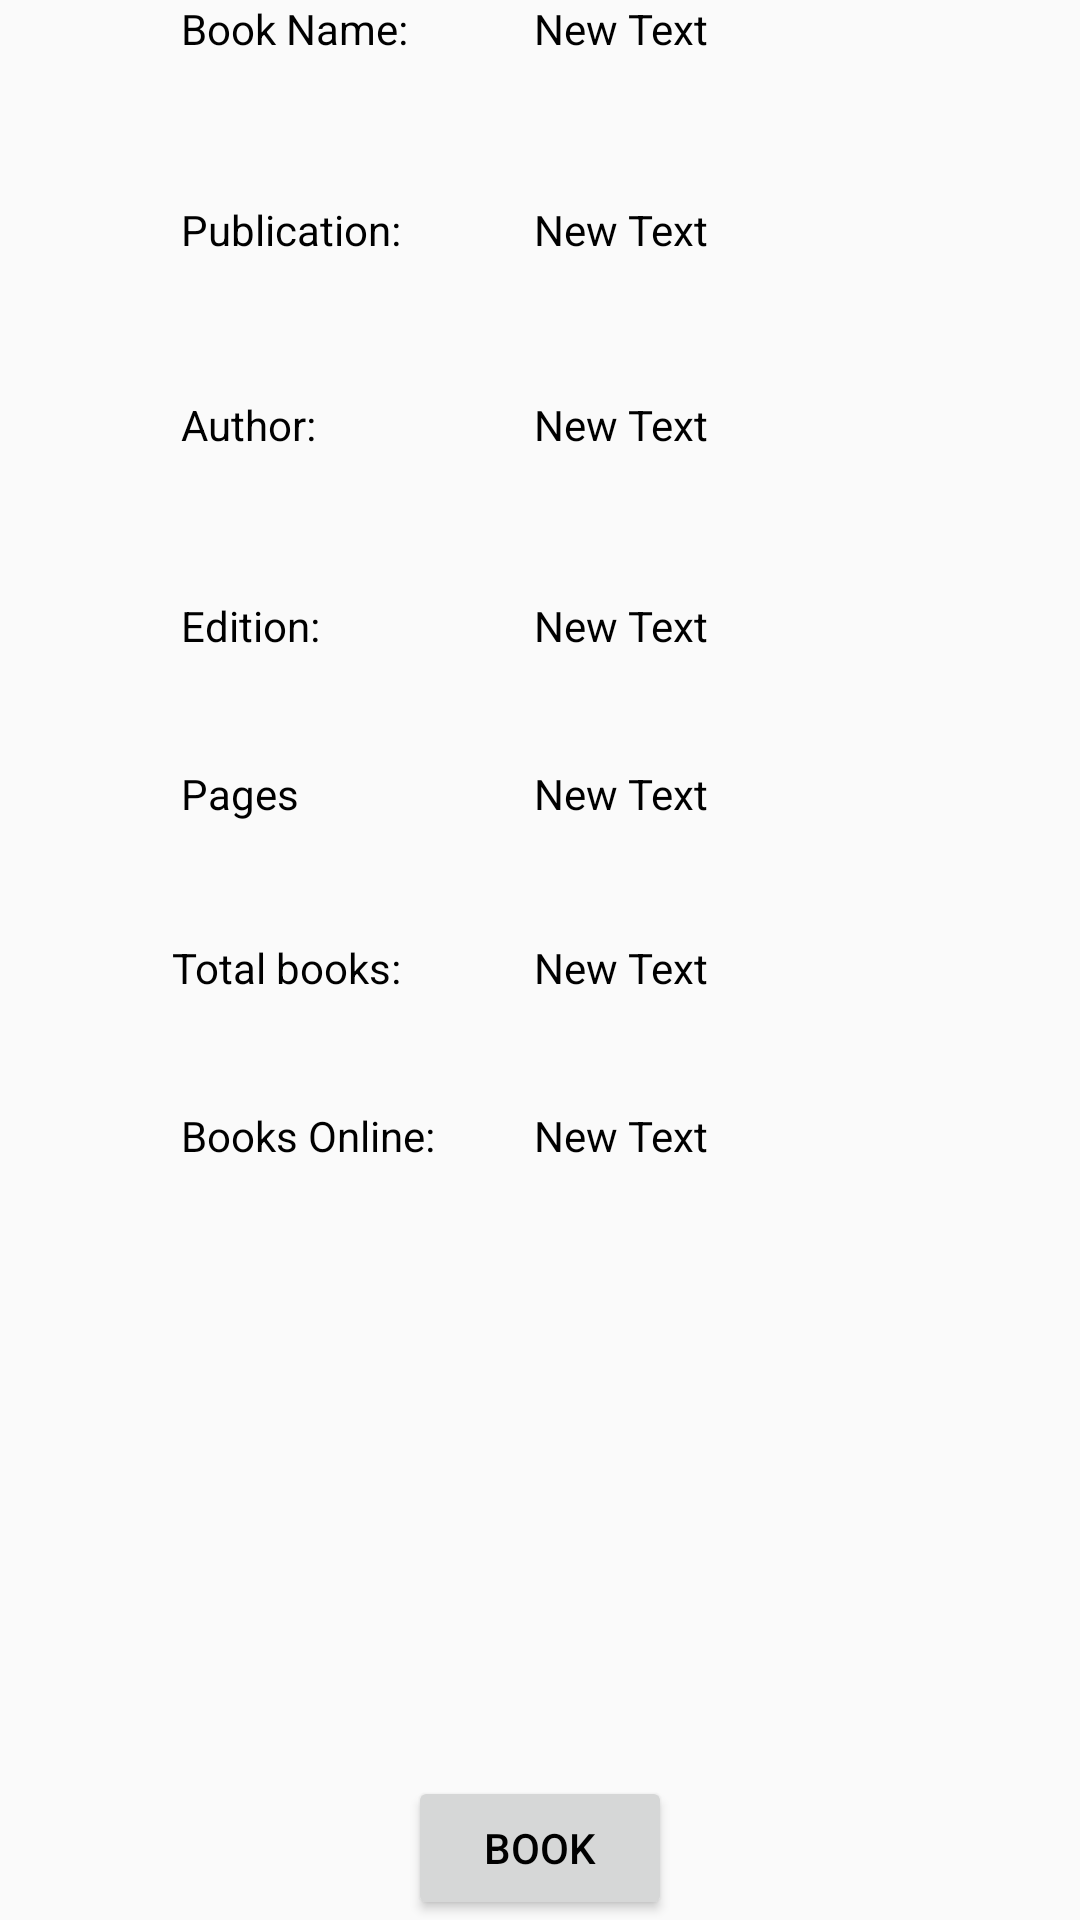

Write the Android layout XML for this screen, with the resource values it uses.
<!-- AndroidManifest.xml: application theme AppTheme -->
<!-- res/layout/activity_details.xml -->
<?xml version="1.0" encoding="utf-8"?>
<RelativeLayout xmlns:android="http://schemas.android.com/apk/res/android"
    xmlns:tools="http://schemas.android.com/tools"
    android:layout_width="match_parent"
    android:layout_height="match_parent"
    android:paddingBottom="@dimen/activity_vertical_margin"
    android:paddingLeft="@dimen/activity_horizontal_margin"
    android:paddingRight="@dimen/activity_horizontal_margin"
    android:paddingTop="@dimen/activity_vertical_margin"
    tools:context="com.example.general.myapplication.details">

    <TextView
        android:layout_width="wrap_content"
        android:layout_height="wrap_content"
        android:text="New Text"
        android:id="@+id/t1"
        android:width="120dp"
        android:layout_alignTop="@+id/textView9"
        android:layout_alignStart="@+id/b1"
        android:layout_marginStart="42dp"
        android:textColor="#000"/>

    <TextView
        android:layout_width="wrap_content"
        android:layout_height="wrap_content"
        android:text="New Text"
        android:id="@+id/t2"
        android:width="120dp"
        android:layout_marginTop="48dp"
        android:layout_below="@+id/t1"
        android:layout_alignStart="@+id/t1"
        android:textColor="#000"/>

    <Button
        android:layout_width="wrap_content"
        android:layout_height="wrap_content"
        android:text="BOOK"
        android:id="@+id/b1"
        android:layout_alignParentBottom="true"
        android:layout_centerHorizontal="true"
        android:onClick="book1"
        android:textColor="#000"/>

    <TextView
        android:layout_width="wrap_content"
        android:layout_height="wrap_content"
        android:text="Book Name:"
        android:id="@+id/textView9"
        android:layout_toStartOf="@+id/b1"
        android:textColor="#000"/>

    <TextView
        android:layout_width="wrap_content"
        android:layout_height="wrap_content"
        android:text="Publication:"
        android:id="@+id/textView10"
        android:layout_alignTop="@+id/t2"
        android:layout_alignStart="@+id/textView9"
        android:textColor="#000"/>

    <TextView
        android:layout_width="wrap_content"
        android:layout_height="wrap_content"
        android:text="Author:"
        android:id="@+id/textView11"
        android:layout_below="@+id/textView10"
        android:layout_alignStart="@+id/textView10"
        android:layout_marginTop="46dp"
        android:layout_alignEnd="@+id/textView10"
        android:textColor="#000"/>

    <TextView
        android:layout_width="wrap_content"
        android:layout_height="wrap_content"
        android:text="New Text"
        android:id="@+id/t3"
        android:layout_alignTop="@+id/textView11"
        android:layout_alignStart="@+id/t2"
        android:textColor="#000"/>

    <TextView
        android:layout_width="wrap_content"
        android:layout_height="wrap_content"
        android:text="Edition:"
        android:id="@+id/textView13"
        android:layout_marginTop="48dp"
        android:layout_below="@+id/textView11"
        android:layout_alignStart="@+id/textView11"
        android:layout_alignEnd="@+id/textView11"
        android:textColor="#000"/>

    <TextView
        android:layout_width="wrap_content"
        android:layout_height="wrap_content"
        android:text="New Text"
        android:id="@+id/t4"
        android:layout_alignTop="@+id/textView13"
        android:layout_alignStart="@+id/t3"
        android:textColor="#000"/>

    <TextView
        android:layout_width="wrap_content"
        android:layout_height="wrap_content"
        android:text="Pages"
        android:id="@+id/textView15"
        android:layout_marginTop="37dp"
        android:layout_below="@+id/textView13"
        android:layout_alignStart="@+id/textView13"
        android:layout_alignEnd="@+id/textView13"
        android:textColor="#000"/>

    <TextView
        android:layout_width="wrap_content"
        android:layout_height="wrap_content"
        android:text="Total books:"
        android:id="@+id/textView16"
        android:layout_marginTop="39dp"
        android:layout_below="@+id/textView15"
        android:layout_alignEnd="@+id/textView15"
        android:textColor="#000"/>

    <TextView
        android:layout_width="wrap_content"
        android:layout_height="wrap_content"
        android:text="Books Online:"
        android:id="@+id/textView17"
        android:layout_marginTop="37dp"
        android:layout_below="@+id/textView16"
        android:layout_alignStart="@+id/textView15"
        android:textColor="#000"/>

    <TextView
        android:layout_width="wrap_content"
        android:layout_height="wrap_content"
        android:text="New Text"
        android:id="@+id/t5"
        android:layout_alignTop="@+id/textView15"
        android:layout_alignStart="@+id/t4"
        android:textColor="#000"/>

    <TextView
        android:layout_width="wrap_content"
        android:layout_height="wrap_content"
        android:text="New Text"
        android:id="@+id/t6"
        android:layout_above="@+id/textView17"
        android:layout_alignStart="@+id/t7"
        android:textColor="#000"/>

    <TextView
        android:layout_width="wrap_content"
        android:layout_height="wrap_content"
        android:text="New Text"
        android:id="@+id/t7"
        android:layout_alignTop="@+id/textView17"
        android:layout_alignStart="@+id/t4"
        android:textColor="#000"/>

</RelativeLayout>
<!-- resources referenced by this layout -->
<resources>
  <style name="AppTheme" parent="Theme.AppCompat.Light.DarkActionBar">
          <item name="colorPrimary">@color/colorPrimaryDark</item>
          <item name="colorPrimaryDark">@color/colorPrimaryDark</item>
          <item name="colorAccent">@color/colorAccent</item>
          <item name="autoCompleteTextViewStyle">@style/myAutoCompleteTextViewStyle</item>
          <item name="textAppearanceSearchResultTitle">@style/mySearchResult</item>
      </style>
  <color name="colorPrimaryDark">#3f51b5</color>
  <color name="colorAccent">#ff4081</color>
  <style name="myAutoCompleteTextViewStyle" parent="Widget.AppCompat.Light.AutoCompleteTextView">
          <item name="android:popupBackground">#EEE</item>
          <item name="android:colorFocusedHighlight">#000000</item>
  
      </style>
  <style name="mySearchResult" parent="TextAppearance.AppCompat.SearchResult.Title">
          <item name="android:textColor">#FFF</item>
      </style>
</resources>
